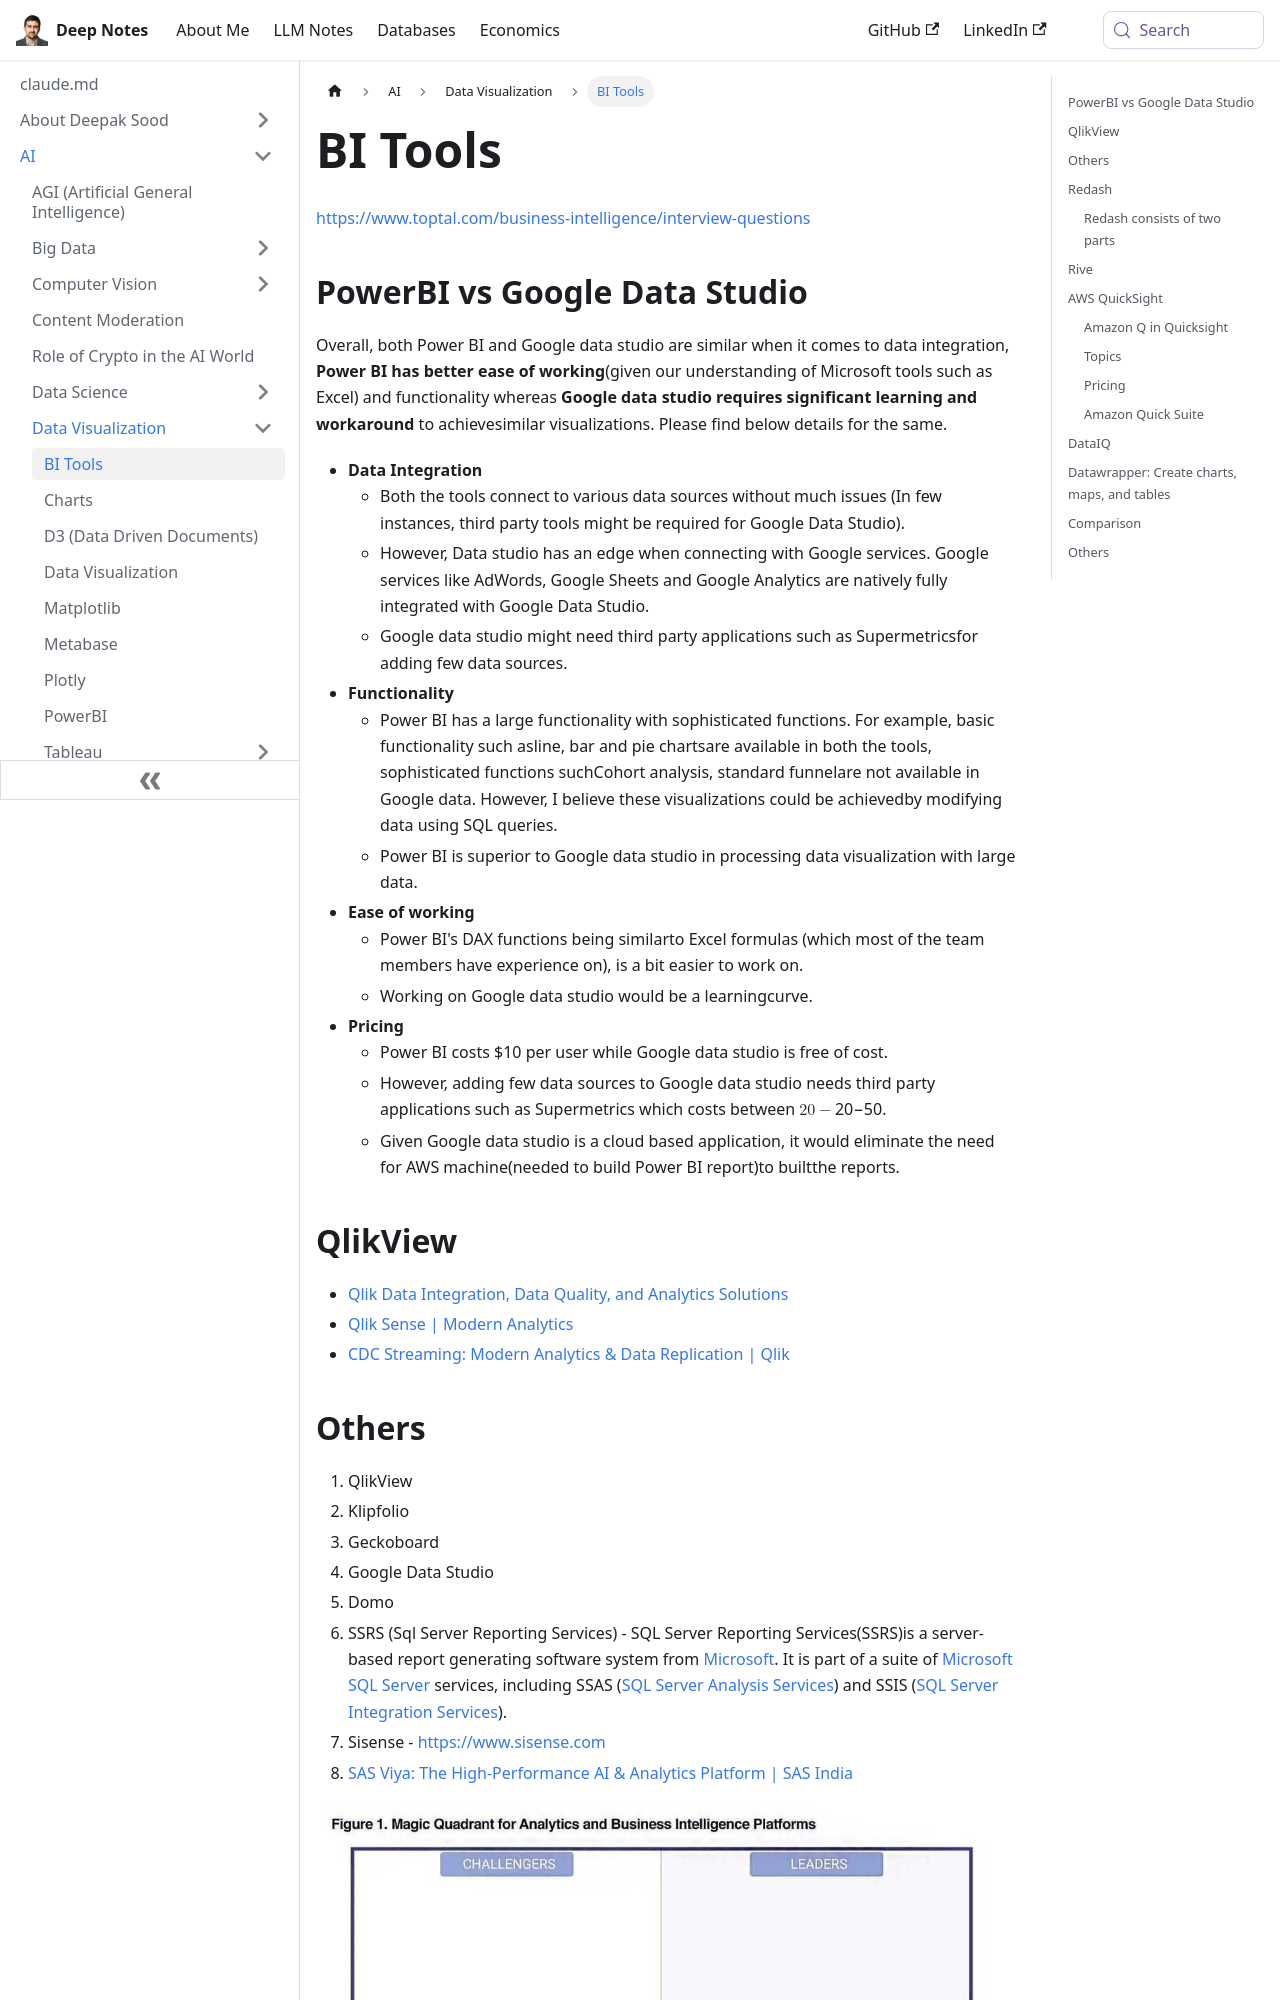

repository: deepaksood619/deepaksood619.github.io · page: ai/data-visualization/bi-tools/index.html · generator: docusaurus

---
slug: /ai/data-visualization/bi-tools
title: BI Tools
description: Compare Power BI and Google Data Studio for data integration and visualization, highlighting their functionalities and user-friendliness.
created: 2023-03-05
updated: 2026-06-11
---
https://www.toptal.com/business-intelligence/interview-questions

## PowerBI vs Google Data Studio

Overall, both Power BI and Google data studio are similar when it comes to data integration, **Power BI has better ease of working**(given our understanding of Microsoft tools such as Excel) and functionality whereas **Google data studio requires significant learning and workaround** to achievesimilar visualizations. Please find below details for the same.

- **Data Integration**
    - Both the tools connect to various data sources without much issues (In few instances, third party tools might be required for Google Data Studio).
    - However, Data studio has an edge when connecting with Google services. Google services like AdWords, Google Sheets and Google Analytics are natively fully integrated with Google Data Studio.
    - Google data studio might need third party applications such as Supermetricsfor adding few data sources.
- **Functionality**
    - Power BI has a large functionality with sophisticated functions. For example, basic functionality such asline, bar and pie chartsare available in both the tools, sophisticated functions suchCohort analysis, standard funnelare not available in Google data. However, I believe these visualizations could be achievedby modifying data using SQL queries.
    - Power BI is superior to Google data studio in processing data visualization with large data.
- **Ease of working**
    - Power BI's DAX functions being similarto Excel formulas (which most of the team members have experience on), is a bit easier to work on.
    - Working on Google data studio would be a learningcurve.
- **Pricing**
    - Power BI costs $10 per user while Google data studio is free of cost.
    - However, adding few data sources to Google data studio needs third party applications such as Supermetrics which costs between $20 - $50.
    - Given Google data studio is a cloud based application, it would eliminate the need for AWS machine(needed to build Power BI report)to builtthe reports.

## QlikView

- [Qlik Data Integration, Data Quality, and Analytics Solutions](https://www.qlik.com/us)
- [Qlik Sense | Modern Analytics](https://www.qlik.com/us/products/qlik-sense)
- [CDC Streaming: Modern Analytics & Data Replication \| Qlik](https://www.qlik.com/us/products/qlik-data-streaming-cdc)

## Others

1. QlikView
2. Klipfolio
3. Geckoboard
4. Google Data Studio
5. Domo
6. SSRS (Sql Server Reporting Services) - SQL Server Reporting Services(SSRS)is a server-based report generating software system from [Microsoft](https://en.wikipedia.org/wiki/Microsoft). It is part of a suite of [Microsoft SQL Server](https://en.wikipedia.org/wiki/Microsoft_SQL_Server) services, including SSAS ([SQL Server Analysis Services](https://en.wikipedia.org/wiki/SQL_Server_Analysis_Services)) and SSIS ([SQL Server Integration Services](https://en.wikipedia.org/wiki/SQL_Server_Integration_Services)).
7. Sisense - https://www.sisense.com
8. [SAS Viya: The High-Performance AI & Analytics Platform \| SAS India](https://www.sas.com/en_in/software/viya.html)

![image](../../media/Data-Visualization_BI-Tools-image1.jpg)

![Magic Quadrant for Augmented Data Quality Solutions](../../media/Pasted%20image%2020250408224032.png)

https://medium.com/activewizards-machine-learning-company/a-comparative-analysis-of-top-6-bi-and-data-visualization-tools-in-2018-658490665973
